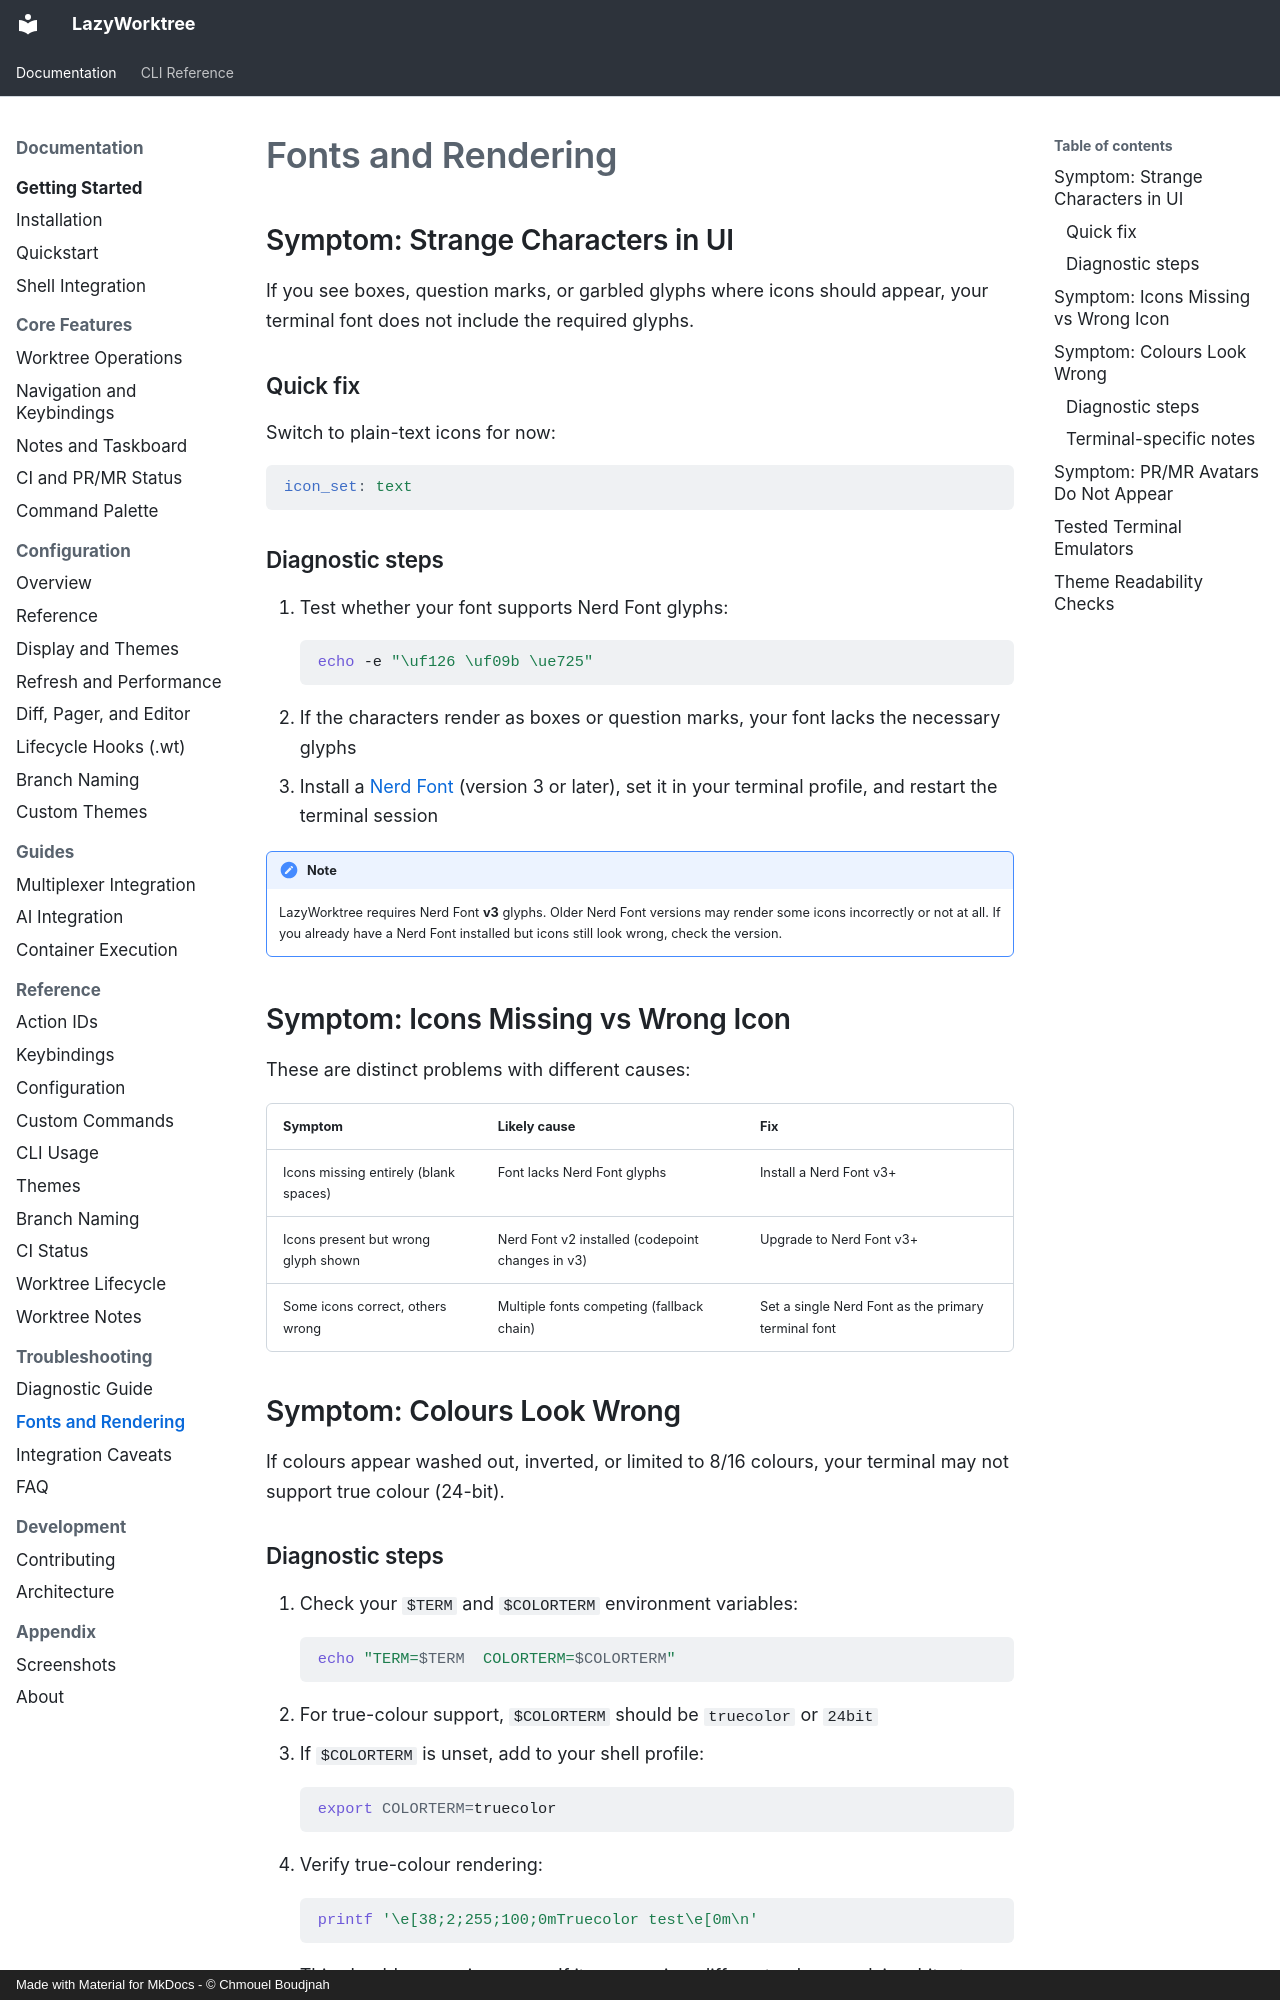

repository: chmouel/lazyworktree · page: troubleshooting/fonts-and-rendering/index.html · generator: mkdocs · copyright: Made with Material for MkDocs - © Chmouel Boudjnah

# Fonts and Rendering



## Symptom: Strange Characters in UI

If you see boxes, question marks, or garbled glyphs where icons should appear, your terminal font does not include the required glyphs.

### Quick fix

Switch to plain-text icons for now:

```yaml
icon_set: text
```

### Diagnostic steps

1. Test whether your font supports Nerd Font glyphs:
    ```bash
    echo -e "\uf126 \uf09b \ue725"
    ```
2. If the characters render as boxes or question marks, your font lacks the necessary glyphs
3. Install a [Nerd Font](https://www.nerdfonts.com/) (version 3 or later), set it in your terminal profile, and restart the terminal session

!!! note
    LazyWorktree requires Nerd Font **v3** glyphs. Older Nerd Font versions may render some icons incorrectly or not at all. If you already have a Nerd Font installed but icons still look wrong, check the version.

## Symptom: Icons Missing vs Wrong Icon

These are distinct problems with different causes:

| Symptom | Likely cause | Fix |
| --- | --- | --- |
| Icons missing entirely (blank spaces) | Font lacks Nerd Font glyphs | Install a Nerd Font v3+ |
| Icons present but wrong glyph shown | Nerd Font v2 installed (codepoint changes in v3) | Upgrade to Nerd Font v3+ |
| Some icons correct, others wrong | Multiple fonts competing (fallback chain) | Set a single Nerd Font as the primary terminal font |

## Symptom: Colours Look Wrong

If colours appear washed out, inverted, or limited to 8/16 colours, your terminal may not support true colour (24-bit).

### Diagnostic steps

1. Check your `$TERM` and `$COLORTERM` environment variables:
    ```bash
    echo "TERM=$TERM  COLORTERM=$COLORTERM"
    ```
2. For true-colour support, `$COLORTERM` should be `truecolor` or `24bit`
3. If `$COLORTERM` is unset, add to your shell profile:
    ```bash
    export COLORTERM=truecolor
    ```
4. Verify true-colour rendering:
    ```bash
    printf '\e[38;2;255;100;0mTruecolor test\e[0m\n'
    ```
    This should appear in orange. If it appears in a different colour or plain white, true-colour is not active.
